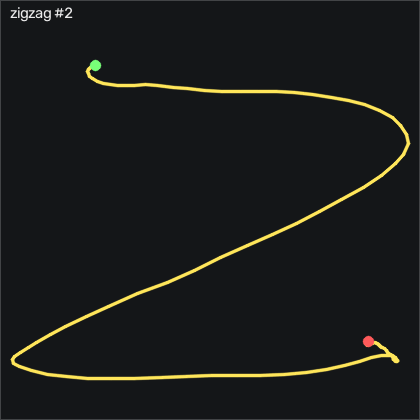

Values plotted in this chart, from the file beside it:
t_s, ax, ay, az, gx, gy, gz, seq
0.00000, -0.811, -0.07500, 0.499, 0.7515, -0.3249, 0.3851, 1592
0.01000, -0.814, -0.05300, 0.5, -0.1325, 0.2541, 0.9341, 1593
0.02000, -0.82, -0.04100, 0.5, -1.505, 0.7731, 1.605, 1594
0.03000, -0.81, -0.03800, 0.504, -3.243, 0.7121, 1.696, 1595
0.04000, -0.799, -0.04100, 0.502, -4.98, 0.8341, 1.331, 1596
0.05000, -0.782, -0.04500, 0.511, -6.413, 1.535, 0.9341, 1597
0.06100, -0.768, -0.05700, 0.519, -8.273, 2.693, 1.513, 1598
0.07000, -0.76, -0.08600, 0.539, -10.62, 4.157, 2.154, 1599
0.08000, -0.731, -0.14, 0.554, -12.3, 6.291, 2.337, 1600
0.09000, -0.729, -0.252, 0.56, -13.18, 9.462, 0.7511, 1601
0.1, -0.74, -0.381, 0.571, -11.05, 12.88, -4.188, 1602
0.11, -0.786, -0.491, 0.573, -4.066, 16.78, -15.1, 1603
0.12, -0.861, -0.643, 0.556, 5.172, 20.35, -30.96, 1604
0.13, -0.924, -0.831, 0.516, 15.51, 22.36, -46.05, 1605
0.14, -0.977, -0.988, 0.475, 26.61, 22.21, -52.82, 1606
0.15, -1.007, -1.109, 0.431, 40.02, 20.74, -44.52, 1607
0.16, -0.982, -1.276, 0.46, 62.15, 21.44, -25.19, 1608
0.17, -0.952, -1.292, 0.429, 59.62, 12.36, -4.31, 1609
0.18, -0.882, -1.227, 0.428, 65.6, 5.59, 23.59, 1610
0.191, -0.903, -1.109, 0.393, 74.75, 2.663, 46.42, 1611
0.2, -0.765, -1.072, 0.429, 83.13, -6.118, 56.24, 1612
0.21, -0.636, -1.047, 0.465, 97.18, -2.49, 60.9, 1613
0.22, -0.664, -0.919, 0.418, 111.3, 5.773, 63.25, 1614
0.231, -0.732, -0.733, 0.318, 129.7, 14.1, 56.85, 1615
0.24, -0.802, -0.536, 0.204, 145.4, 17.91, 47.73, 1616
0.25, -0.836, -0.392, 0.143, 154.1, 14.49, 40.63, 1617
0.26, -0.818, -0.241, 0.128, 161.1, 8.608, 35.69, 1618
0.27, -0.706, -0.08700, 0.116, 165.2, 1.992, 35.11, 1619
0.28, -0.553, 0.03900, 0.123, 167.1, -0.1119, 36.82, 1620
0.29, -0.434, 0.157, 0.171, 167.7, 2.419, 37.31, 1621
0.3, -0.397, 0.309, 0.189, 165.4, 9.706, 37.12, 1622
0.31, -0.407, 0.46, 0.16, 165.8, 18.27, 34.32, 1623
0.32, -0.344, 0.666, 0.154, 167, 23.49, 30.23, 1624
0.33, -0.272, 0.932, 0.146, 159.6, 27.72, 29.01, 1625
0.34, -0.221, 1.281, 0.127, 146.5, 36.11, 29.01, 1626
0.35, -0.239, 1.669, 0.04600, 133.3, 51.47, 27.73, 1627
0.361, -0.298, 2.034, -0.07600, 110.6, 65.41, 19.35, 1628
0.37, -0.386, 2.313, -0.197, 80.97, 75.01, 5.568, 1629
0.38, -0.402, 2.492, -0.243, 54.32, 81.75, -6.383, 1630
0.39, -0.394, 2.67, -0.305, 15.66, 85.96, -18.03, 1631
0.401, -0.373, 2.809, -0.388, -35.07, 89.22, -32.11, 1632
0.41, -0.371, 2.623, -0.394, -82.91, 96.08, -45.62, 1633
0.42, -0.376, 2.211, -0.391, -128.5, 102, -63.27, 1634
0.43, -0.307, 1.952, -0.584, -167, 110.3, -77.08, 1635
0.44, -0.418, 1.352, -0.746, -195.2, 117.1, -90.5, 1636
0.45, -0.48, 0.954, -0.657, -206.1, 110.3, -97.11, 1637
0.46, -0.448, 0.8, -0.506, -211.9, 102.5, -92.18, 1638
0.47, -0.398, 0.751, -0.407, -220.1, 101.9, -82.11, 1639
0.48, -0.561, 0.533, -0.301, -230.3, 105.5, -78.97, 1640
0.49, -0.783, 0.263, -0.307, -239.2, 109.8, -78.67, 1641
0.5, -1.101, -0.21, -0.418, -237.5, 118.2, -71.14, 1642
0.51, -1.16, -0.566, -0.417, -255.2, 107.2, -60.5, 1643
0.52, -1.202, -1.044, -0.458, -266.2, 101.9, -47.27, 1644
0.531, -1.231, -1.476, -0.469, -248.4, 107.7, -37.36, 1645
0.54, -1.278, -1.681, -0.434, -223, 100.3, -37.6, 1646
0.55, -1.349, -1.725, -0.349, -186, 88.43, -45.93, 1647
0.56, -1.474, -1.729, -0.233, -143, 76.75, -59.71, 1648
0.571, -1.627, -1.792, -0.139, -110.5, 64.19, -71.38, 1649
0.58, -1.705, -2.017, -0.07100, -86.14, 55.19, -68.36, 1650
0.59, -1.622, -2.341, 0.00300, -72.57, 43.33, -50.93, 1651
... 58 more rows
